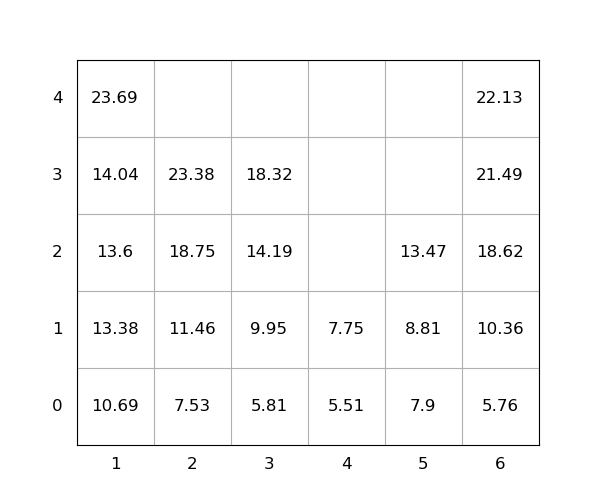

The data file committed next to this chart (first rows):
idx, loc_x, loc_y, loc_z, weight, group, score, seq, reloc, size(ft)
1, 6, 0, 0, 5.76, 0, 5.76, 1, 0, 20
2, 6, 0, 1, 10.36, 0, 10.36, 2, 0, 20
3, 6, 0, 2, 18.62, 0, 18.62, 3, 0, 20
4, 1, 0, 0, 10.69, 0, 10.69, 4, 0, 20
5, 1, 0, 1, 13.38, 0, 13.38, 5, 0, 20
6, 5, 0, 0, 7.9, 0, 7.9, 6, 0, 20
7, 2, 0, 0, 7.53, 0, 7.53, 7, 0, 20
8, 1, 0, 2, 13.6, 0, 13.6, 8, 0, 20
9, 1, 0, 3, 14.04, 0, 14.04, 9, 0, 20
10, 1, 0, 4, 23.69, 0, 23.69, 10, 0, 20
11, 2, 0, 1, 11.46, 0, 11.46, 11, 0, 20
12, 2, 0, 2, 18.75, 0, 18.75, 12, 0, 20
13, 3, 0, 0, 5.81, 0, 5.81, 13, 0, 20
14, 3, 0, 1, 9.95, 0, 9.95, 14, 0, 20
15, 4, 0, 0, 5.51, 0, 5.51, 15, 0, 20
16, 5, 0, 1, 8.81, 0, 8.81, 16, 0, 20
17, 2, 0, 3, 23.38, 0, 23.38, 17, 0, 20
18, 6, 0, 3, 21.49, 0, 21.49, 18, 0, 20
19, 3, 0, 2, 14.19, 0, 14.19, 19, 0, 20
20, 6, 0, 4, 22.13, 0, 22.13, 20, 0, 20
21, 5, 0, 2, 13.47, 0, 13.47, 21, 0, 20
22, 3, 0, 3, 18.32, 0, 18.32, 22, 0, 20
23, 4, 0, 1, 7.75, 0, 7.75, 23, 0, 20
